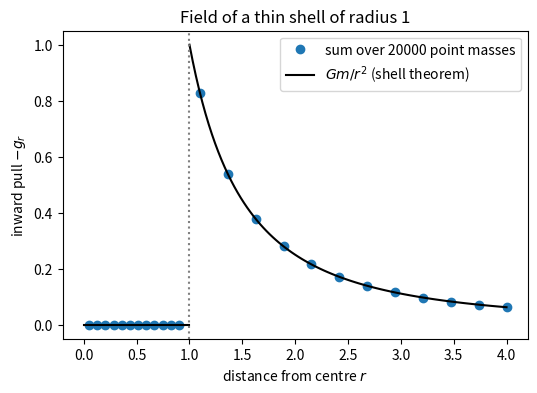
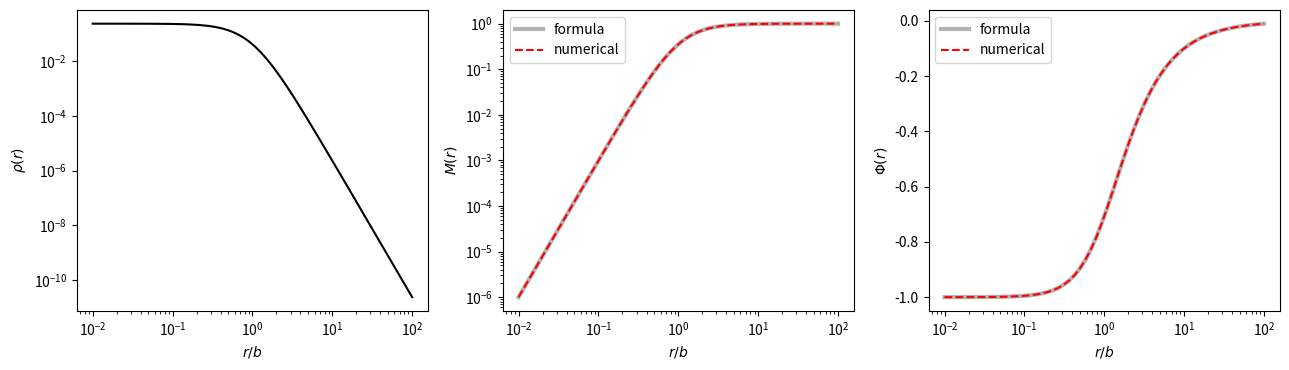
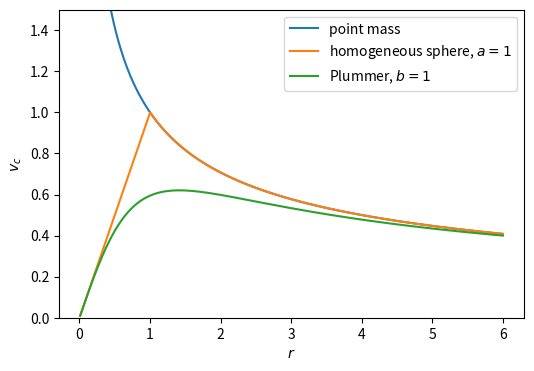
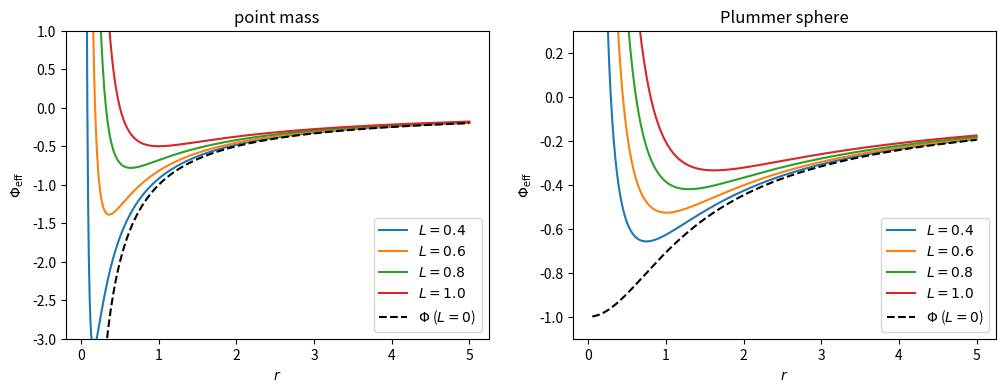
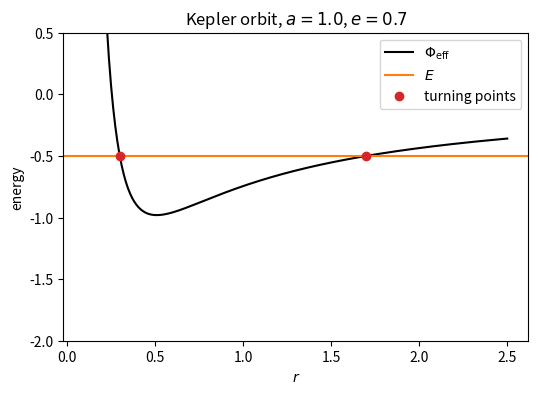

The script that saved these images, in order:
import numpy as np                      # arrays and maths on whole arrays at once
import matplotlib.pyplot as plt         # plotting
from scipy.integrate import quad        # numerical integration of a function of one variable
from scipy.optimize import brentq, minimize_scalar   # root finding; minimisation in one variable

G = 1.0                                 # gravitational constant in our units

def fibonacci_sphere(n, radius=1.0):
    """n points spread almost uniformly over a sphere; returns array of shape (n, 3)."""
    i = np.arange(n)                             # 0, 1, ..., n-1 — numpy works on all points at once
    z = 1 - (2 * i + 1) / n                      # heights equally spaced in (-1, 1)
    phi = i * np.pi * (3 - np.sqrt(5))           # golden angle (137.5 deg) in radians, times i
    s = np.sqrt(1 - z**2)                        # radius of the horizontal circle at height z
    # np.column_stack turns three length-n arrays into one (n, 3) array of (x, y, z) rows
    return radius * np.column_stack([s * np.cos(phi), s * np.sin(phi), z])


def acceleration(point, sources, masses):
    """Newtonian acceleration at `point` (3 numbers) due to point masses at `sources` (n x 3)."""
    d = sources - point                          # (n, 3): vectors from the point to each mass (broadcasting)
    r3 = np.sum(d**2, axis=1)**1.5               # (n,): |d|^3; axis=1 sums over x, y, z of each row
    # masses[:, None] turns shape (n,) into (n, 1) so it multiplies each row of d;
    # summing over axis=0 adds up the contributions of all n masses
    return G * np.sum(masses[:, None] * d / r3[:, None], axis=0)


N, m_shell, R = 20000, 1.0, 1.0
shell = fibonacci_sphere(N, R)
masses = np.full(N, m_shell / N)                 # N equal masses adding up to m_shell

# Test points along one line through the centre. We use a "random-looking" direction rather than
# an axis, so that test points do not sit exactly in line with lattice points.
direction = np.array([0.3, 0.5, 0.81]) / np.linalg.norm([0.3, 0.5, 0.81])   # unit vector
r_test = np.concatenate([np.linspace(0.05, 0.9, 12), np.linspace(1.1, 4, 12)])  # 12 inside, 12 outside
# radial component g_r = g . (unit vector); '@' is the dot product. Negative g_r means inward.
g_r = np.array([acceleration(r * direction, shell, masses) @ direction for r in r_test])

plt.figure(figsize=(6, 4))
plt.plot(r_test, -g_r, 'o', label=f'sum over {N} point masses')
rr = np.linspace(1.0, 4, 100)
plt.plot(rr, G * m_shell / rr**2, 'k-', label=r'$Gm/r^2$ (shell theorem)')
plt.plot([0, 1], [0, 0], 'k-')                   # shell theorem inside: zero force
plt.axvline(R, color='gray', ls=':')
plt.xlabel('distance from centre $r$'); plt.ylabel('inward pull $-g_r$')
plt.legend(); plt.title('Field of a thin shell of radius 1'); plt.show()

inside, outside = r_test < R, r_test > R         # boolean "masks" that select array elements
print('max |g| inside             :', np.max(np.abs(g_r[inside])))
print('max relative error outside :', np.max(np.abs(-g_r[outside] * r_test[outside]**2 / (G * m_shell) - 1)))
assert np.max(np.abs(g_r[inside])) < 1e-5
assert np.max(np.abs(-g_r[outside] * r_test[outside]**2 / (G * m_shell) - 1)) < 1e-5

M, b = 1.0, 1.0

def rho_plummer(r):
    """Plummer density; works for a single r or a numpy array of radii."""
    return 3 * M / (4 * np.pi * b**3) * (1 + r**2 / b**2)**-2.5

def mass_numeric(r, rho):
    """M(r) = 4 pi int_0^r rho(r') r'^2 dr'.  quad returns (value, error); [0] keeps the value."""
    return quad(lambda x: 4 * np.pi * rho(x) * x**2, 0, r)[0]

def phi_numeric(r, rho):
    """Phi(r) = -G M(r)/r - 4 pi G int_r^inf rho(r') r' dr'  (inner mass + outer shells)."""
    outer = quad(lambda x: rho(x) * x, r, np.inf)[0]
    return -G * mass_numeric(r, rho) / r - 4 * np.pi * G * outer

r = np.logspace(-2, 2, 60)        # 60 radii from 0.01 to 100, evenly spaced in log r
# quad handles one number at a time, so we loop over radii with a list comprehension
M_num = np.array([mass_numeric(x, rho_plummer) for x in r])
Phi_num = np.array([phi_numeric(x, rho_plummer) for x in r])
M_exact = M * r**3 / (r**2 + b**2)**1.5
Phi_exact = -G * M / np.sqrt(r**2 + b**2)

fig, ax = plt.subplots(1, 3, figsize=(13, 3.8))   # one row of three panels; ax[0], ax[1], ax[2]
ax[0].loglog(r, rho_plummer(r), 'k-'); ax[0].set_ylabel(r'$\rho(r)$')
ax[1].loglog(r, M_exact, 'k-', lw=3, alpha=0.3, label='formula')
ax[1].loglog(r, M_num, 'r--', label='numerical'); ax[1].set_ylabel('$M(r)$'); ax[1].legend()
ax[2].semilogx(r, Phi_exact, 'k-', lw=3, alpha=0.3, label='formula')
ax[2].semilogx(r, Phi_num, 'r--', label='numerical'); ax[2].set_ylabel(r'$\Phi(r)$'); ax[2].legend()
for a in ax: a.set_xlabel('$r/b$')
plt.tight_layout(); plt.show()

err_M = np.max(np.abs(M_num / M_exact - 1))
err_Phi = np.max(np.abs(Phi_num / Phi_exact - 1))
print(f'max relative error: M(r) {err_M:.1e},  Phi(r) {err_Phi:.1e}')
assert err_M < 1e-6 and err_Phi < 1e-6

def vc_kepler(r):      return np.sqrt(G * M / r)
# np.minimum(r, a): inside the sphere M(r) = M r^3/a^3; outside, all the mass M is enclosed
def vc_homog(r, a=1):  return np.sqrt(G * M * np.minimum(r, a)**3 / a**3 / r)
def vc_plummer(r):     return np.sqrt(G * M * r**2 / (r**2 + b**2)**1.5)

r = np.linspace(0.01, 6, 400)
plt.figure(figsize=(6, 4))
plt.plot(r, vc_kepler(r), label='point mass')
plt.plot(r, vc_homog(r), label='homogeneous sphere, $a=1$')
plt.plot(r, vc_plummer(r), label='Plummer, $b=1$')
plt.ylim(0, 1.5); plt.xlabel('$r$'); plt.ylabel('$v_c$'); plt.legend(); plt.show()

# Where does the Plummer curve peak?  Analytically: d(v_c^2)/dr = 0  =>  r = sqrt(2) b.
# minimize_scalar finds the minimum of a function, so we minimise -v_c within the bounds (0.1, 5);
# xatol sets how precisely the location is found; .x is the location of the minimum.
r_peak = minimize_scalar(lambda x: -vc_plummer(x), bounds=(0.1, 5), method='bounded',
                         options={'xatol': 1e-10}).x
print(f'numerical peak at r = {r_peak:.8f},  sqrt(2) b = {np.sqrt(2) * b:.8f}')
assert abs(r_peak - np.sqrt(2) * b) < 1e-6

def phi_kepler(r):  return -G * M / r
def phi_plummer(r): return -G * M / np.sqrt(r**2 + b**2)

def phi_eff(r, L, phi):
    """Effective potential Phi(r) + L^2 / (2 r^2). `phi` is a function, passed in like any variable."""
    return phi(r) + L**2 / (2 * r**2)

r = np.linspace(0.05, 5, 500)
fig, ax = plt.subplots(1, 2, figsize=(12, 4))
for L in [0.4, 0.6, 0.8, 1.0]:
    ax[0].plot(r, phi_eff(r, L, phi_kepler), label=f'$L={L}$')
    ax[1].plot(r, phi_eff(r, L, phi_plummer), label=f'$L={L}$')
ax[0].plot(r, phi_kepler(r), 'k--', label=r'$\Phi$ ($L=0$)')
ax[1].plot(r, phi_plummer(r), 'k--', label=r'$\Phi$ ($L=0$)')
ax[0].set_ylim(-3, 1); ax[1].set_ylim(-1.1, 0.3)
ax[0].set_title('point mass'); ax[1].set_title('Plummer sphere')
for a in ax: a.set_xlabel('$r$'); a.set_ylabel(r'$\Phi_{\rm eff}$'); a.legend()
plt.show()

def turning_points(E, L, phi, r_circ, r_max=1e3):
    """Pericentre and apocentre: roots of Phi_eff(r) = E either side of the circular radius."""
    f = lambda r: phi_eff(r, L, phi) - E
    # xtol=1e-14: stop when the root is located to 1e-14 in r
    return brentq(f, 1e-8, r_circ, xtol=1e-14), brentq(f, r_circ, r_max, xtol=1e-14)

a, e = 1.0, 0.7
E = -G * M / (2 * a)
L = np.sqrt(G * M * a * (1 - e**2))
rp, ra = turning_points(E, L, phi_kepler, r_circ=L**2 / (G * M))
print(f'pericentre {rp:.12f}   expected a(1-e) = {a * (1 - e):.12f}')
print(f'apocentre  {ra:.12f}   expected a(1+e) = {a * (1 + e):.12f}')
assert abs(rp - a * (1 - e)) < 1e-8 * a and abs(ra - a * (1 + e)) < 1e-8 * a

r = np.linspace(0.1, 2.5, 400)
plt.figure(figsize=(6, 4))
plt.plot(r, phi_eff(r, L, phi_kepler), 'k-', label=r'$\Phi_{\rm eff}$')
plt.axhline(E, color='C1', label='$E$')
plt.plot([rp, ra], [E, E], 'o', color='C3', label='turning points')
plt.ylim(-2, 0.5); plt.xlabel('$r$'); plt.ylabel('energy'); plt.legend()
plt.title(f'Kepler orbit, $a={a}$, $e={e}$'); plt.show()

r0, v0 = 1.0, 0.7 * vc_plummer(1.0)
L = r0 * v0                                   # |r x v| = r v for a tangential velocity
E = 0.5 * v0**2 + phi_plummer(r0)
r_circ = minimize_scalar(lambda r: phi_eff(r, L, phi_plummer), bounds=(1e-3, 10), method='bounded').x
rp, ra = turning_points(E, L, phi_plummer, r_circ)
print(f'circular radius for this L: {r_circ:.4f}')
print(f'pericentre {rp:.6f}, apocentre {ra:.6f}')
assert abs(ra - r0) < 1e-8          # we launched it tangentially, so r0 is a turning point

# integrand rho(r) * M(r) * r, with the Plummer M(r) = M r^3 / (r^2 + b^2)^{3/2}
W_num = -4 * np.pi * G * quad(lambda x: rho_plummer(x) * M * x**3 / (x**2 + b**2)**1.5 * x, 0, np.inf)[0]
W_exact = -3 * np.pi / 32 * G * M**2 / b
print(f'W numerical {W_num:.10f},  formula {W_exact:.10f}')
assert abs(W_num / W_exact - 1) < 1e-6
print(f'virial prediction: K = {-W_exact / 2:.4f},  rms speed = {np.sqrt(-W_exact / M):.4f}')
